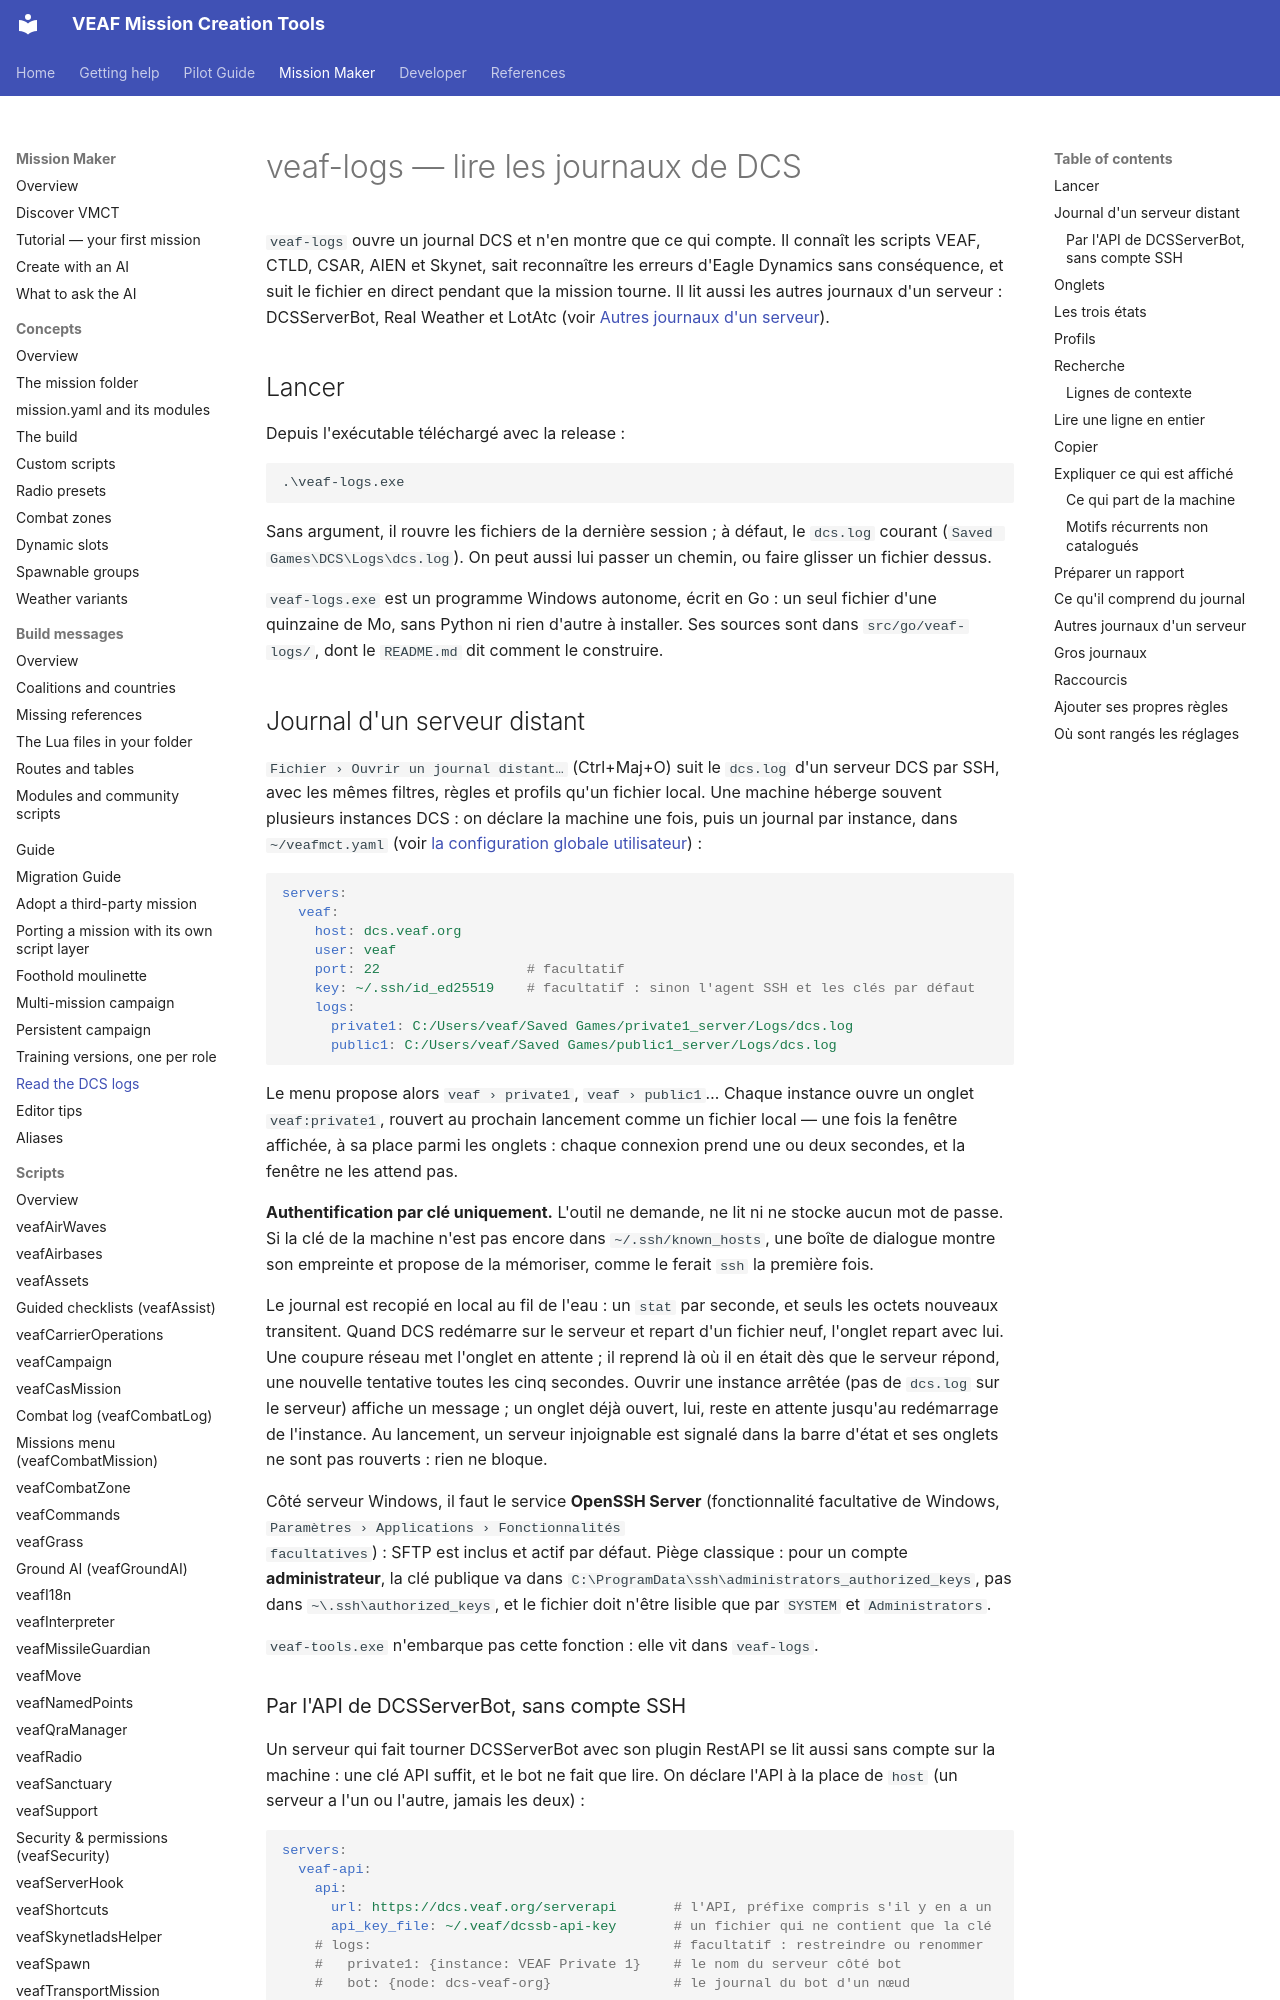

repository: VEAF/VEAF-Mission-Creation-Tools · page: mission-maker/LOGS/index.html · generator: mkdocs

# veaf-logs — lire les journaux de DCS

`veaf-logs` ouvre un journal DCS et n'en montre que ce qui compte. Il connaît les
scripts VEAF, CTLD, CSAR, AIEN et Skynet, sait reconnaître les erreurs d'Eagle
Dynamics sans conséquence, et suit le fichier en direct pendant que la mission
tourne. Il lit aussi les autres journaux d'un serveur : DCSServerBot, Real Weather
et LotAtc (voir [Autres journaux d'un serveur](#other-logs)).

## Lancer

Depuis l'exécutable téléchargé avec la release :

```
.\veaf-logs.exe
```

Sans argument, il rouvre les fichiers de la dernière session ; à défaut, le
`dcs.log` courant (`Saved Games\DCS\Logs\dcs.log`). On peut aussi lui passer un
chemin, ou faire glisser un fichier dessus.

`veaf-logs.exe` est un programme Windows autonome, écrit en Go : un seul fichier d'une quinzaine de Mo, sans Python ni rien d'autre à installer.
Ses sources sont dans `src/go/veaf-logs/`, dont le `README.md` dit comment le construire.

## Journal d'un serveur distant {#remote}

`Fichier › Ouvrir un journal distant…` (Ctrl+Maj+O) suit le `dcs.log` d'un serveur
DCS par SSH, avec les mêmes filtres, règles et profils qu'un fichier local. Une
machine héberge souvent plusieurs instances DCS : on déclare la machine une fois,
puis un journal par instance, dans `~/veafmct.yaml` (voir
[la configuration globale utilisateur](GUIDE.md#global-user-configuration)) :

```yaml
servers:
  veaf:
    host: dcs.veaf.org
    user: veaf
    port: 22                  # facultatif
    key: ~/.ssh/id_ed25519    # facultatif : sinon l'agent SSH et les clés par défaut
    logs:
      private1: C:/Users/veaf/Saved Games/private1_server/Logs/dcs.log
      public1: C:/Users/veaf/Saved Games/public1_server/Logs/dcs.log
```

Le menu propose alors `veaf › private1`, `veaf › public1`… Chaque instance ouvre
un onglet `veaf:private1`, rouvert au prochain lancement comme un fichier local —
une fois la fenêtre affichée, à sa place parmi les onglets : chaque connexion
prend une ou deux secondes, et la fenêtre ne les attend pas.

**Authentification par clé uniquement.** L'outil ne demande, ne lit ni ne stocke
aucun mot de passe. Si la clé de la machine n'est pas encore dans
`~/.ssh/known_hosts`, une boîte de dialogue montre son empreinte et propose de
la mémoriser, comme le ferait `ssh` la première fois.

Le journal est recopié en local au fil de l'eau : un `stat` par seconde, et
seuls les octets nouveaux transitent. Quand DCS redémarre sur le serveur et
repart d'un fichier neuf, l'onglet repart avec lui. Une coupure réseau met
l'onglet en attente ; il reprend là où il en était dès que le serveur répond,
une nouvelle tentative toutes les cinq secondes. Ouvrir une instance arrêtée
(pas de `dcs.log` sur le serveur) affiche un message ; un onglet déjà ouvert,
lui, reste en attente jusqu'au redémarrage de l'instance. Au lancement, un
serveur injoignable est signalé dans la barre d'état et ses onglets ne sont pas
rouverts : rien ne bloque.

Côté serveur Windows, il faut le service **OpenSSH Server** (fonctionnalité
facultative de Windows, `Paramètres › Applications › Fonctionnalités
facultatives`) : SFTP est inclus et actif par défaut. Piège classique : pour un
compte **administrateur**, la clé publique va dans
`C:\ProgramData\ssh\administrators_authorized_keys`, pas dans
`~\.ssh\authorized_keys`, et le fichier doit n'être lisible que par
`SYSTEM` et `Administrators`.

`veaf-tools.exe` n'embarque pas cette fonction : elle vit dans `veaf-logs`.
